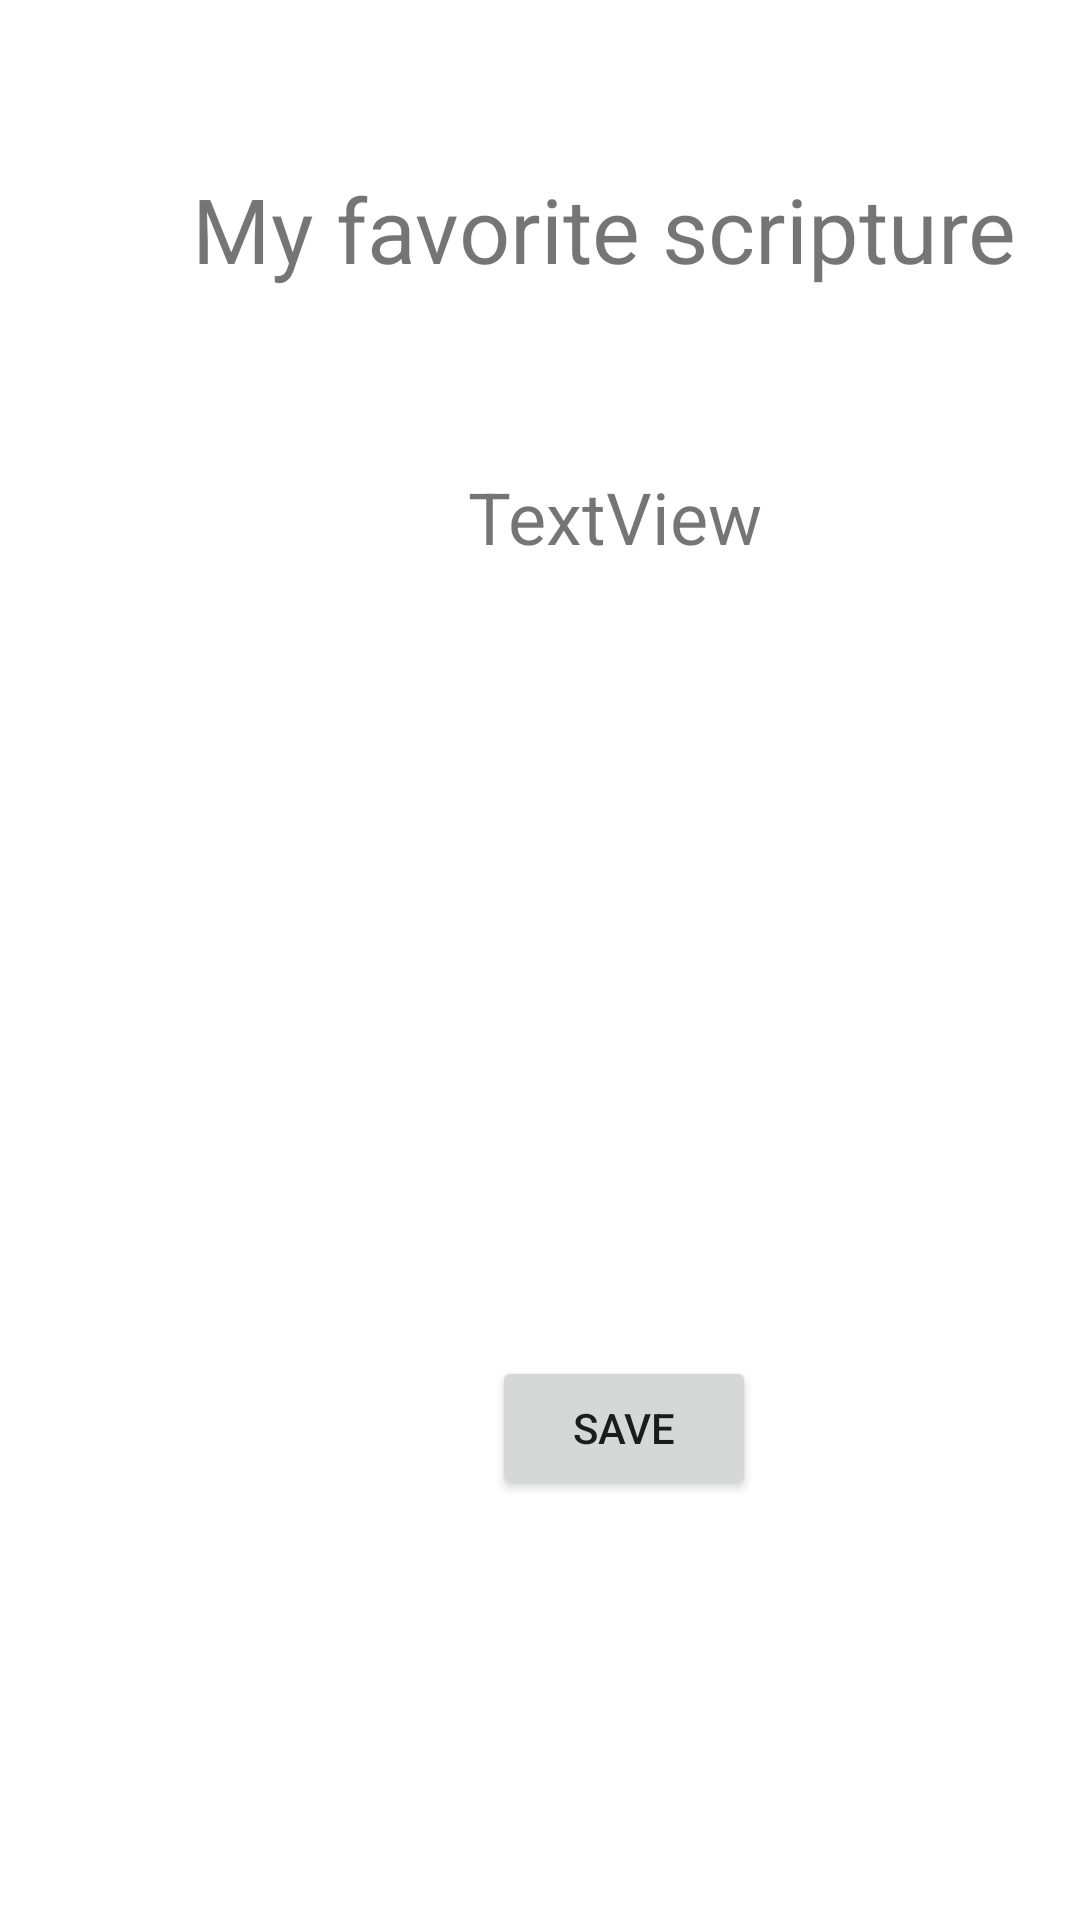

Write the Android layout XML for this screen, with the resource values it uses.
<!-- AndroidManifest.xml: application theme Theme.ScriptureAPP -->
<!-- res/layout/activity_second.xml -->
<?xml version="1.0" encoding="utf-8"?>
<androidx.constraintlayout.widget.ConstraintLayout xmlns:android="http://schemas.android.com/apk/res/android"
    xmlns:app="http://schemas.android.com/apk/res-auto"
    xmlns:tools="http://schemas.android.com/tools"
    android:layout_width="match_parent"
    android:layout_height="match_parent"
    tools:context=".SecondActivity">

    <TextView
        android:id="@+id/rcvd_scripture"
        android:layout_width="wrap_content"
        android:layout_height="wrap_content"
        android:layout_marginStart="156dp"
        android:layout_marginTop="156dp"
        android:text="TextView"
        android:textSize="24sp"
        app:layout_constraintStart_toStartOf="parent"
        app:layout_constraintTop_toTopOf="parent" />

    <TextView
        android:id="@+id/textView"
        android:layout_width="wrap_content"
        android:layout_height="wrap_content"
        android:layout_marginStart="64dp"
        android:layout_marginTop="56dp"
        android:text="My favorite scripture "
        android:textSize="30sp"
        app:layout_constraintStart_toStartOf="parent"
        app:layout_constraintTop_toTopOf="parent" />

    <Button
        android:id="@+id/button3"
        android:layout_width="wrap_content"
        android:layout_height="wrap_content"
        android:layout_marginStart="164dp"
        android:layout_marginBottom="140dp"
        android:onClick="Save"
        android:text="Save"
        app:layout_constraintBottom_toBottomOf="parent"
        app:layout_constraintStart_toStartOf="parent" />
</androidx.constraintlayout.widget.ConstraintLayout>
<!-- resources referenced by this layout -->
<resources>
  <style name="Theme.ScriptureAPP" parent="Theme.MaterialComponents.DayNight.DarkActionBar">
          
          <item name="colorPrimary">@color/purple_500</item>
          <item name="colorPrimaryVariant">@color/purple_700</item>
          <item name="colorOnPrimary">@color/white</item>
          
          <item name="colorSecondary">@color/teal_200</item>
          <item name="colorSecondaryVariant">@color/teal_700</item>
          <item name="colorOnSecondary">@color/black</item>
          
          <item name="android:statusBarColor" tools:targetApi="l">?attr/colorPrimaryVariant</item>
          
      </style>
  <!-- not gathered from this repository: default colours our renderer supplied (Android Studio template values) -->
  <color name="purple_500">#FF6200EE</color>
  <color name="purple_700">#FF3700B3</color>
  <color name="teal_200">#FF03DAC5</color>
  <color name="teal_700">#FF018786</color>
  <color name="black">#FF000000</color>
  <color name="white">#FFFFFFFF</color>
</resources>
